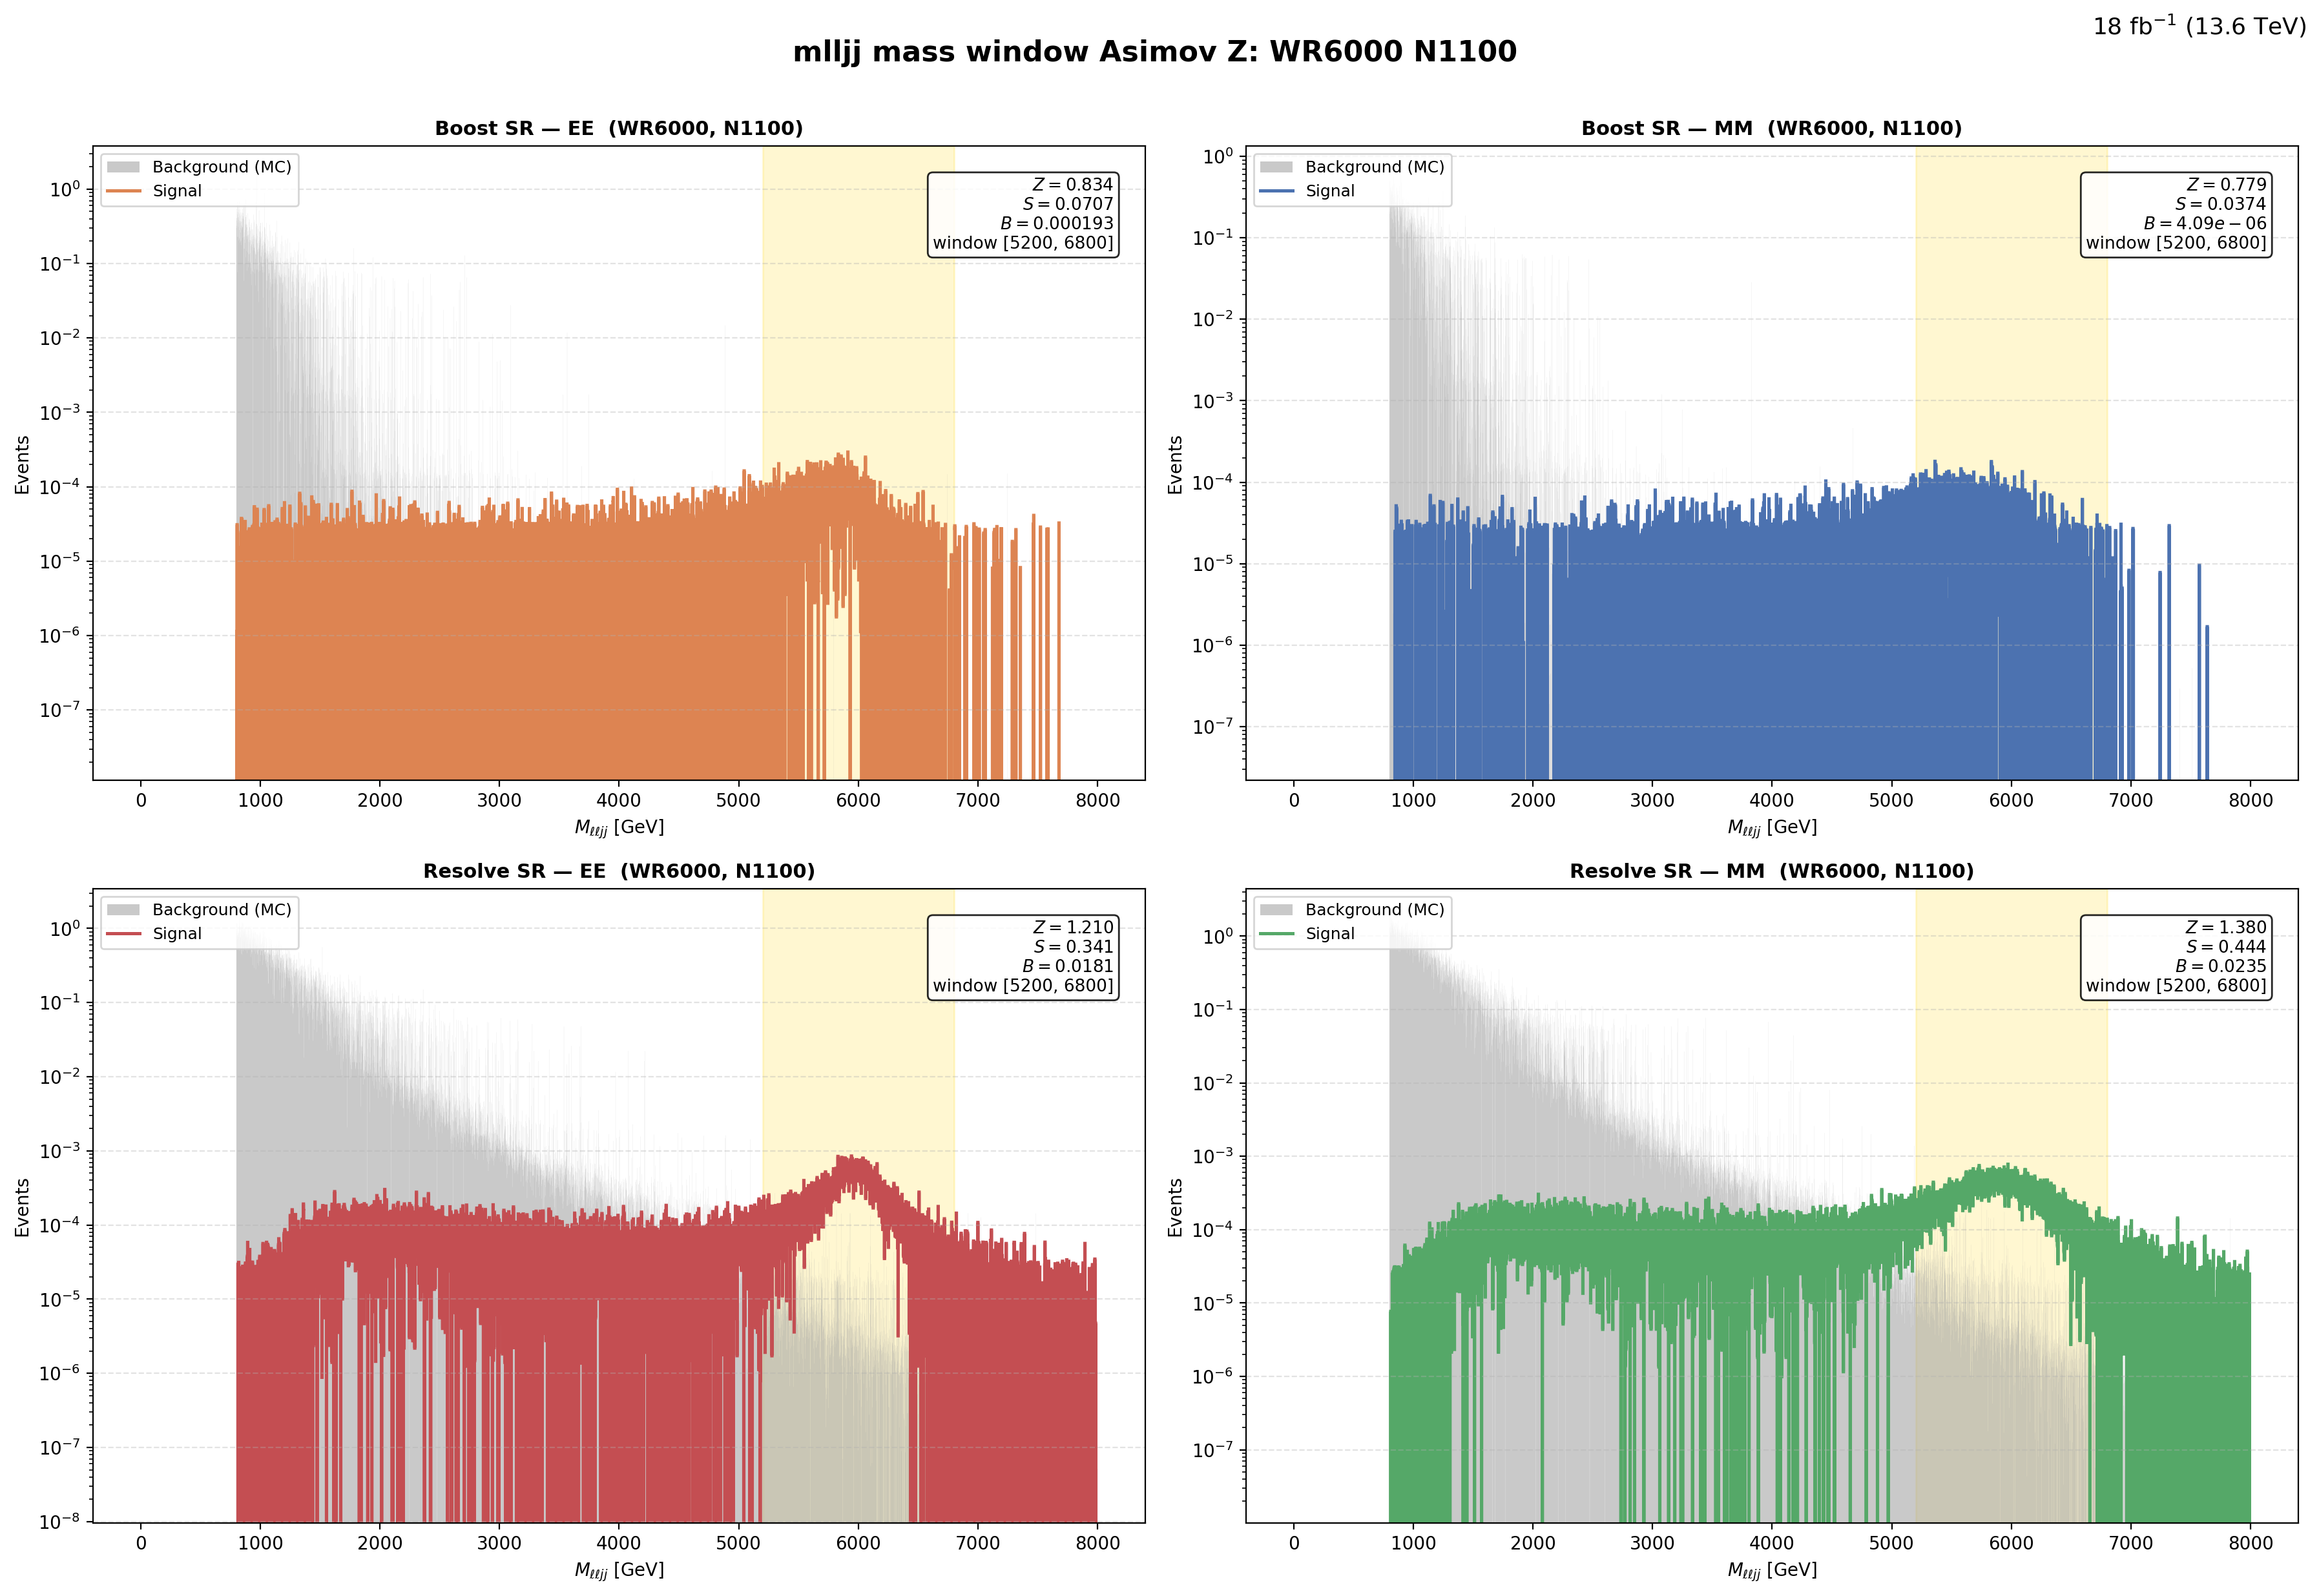

Source data for this figure (header and first rows):
region, flavor, window_lo, window_hi, signal, background, asimov_z
Boost, EE, 5200, 6800, 0.07065, 0.000193, 0.8339
Boost, MM, 5200, 6800, 0.03737, 4.092559e-06, 0.7791
Resolve, EE, 5200, 6800, 0.3409, 0.01809, 1.21
Resolve, MM, 5200, 6800, 0.4436, 0.02353, 1.38
